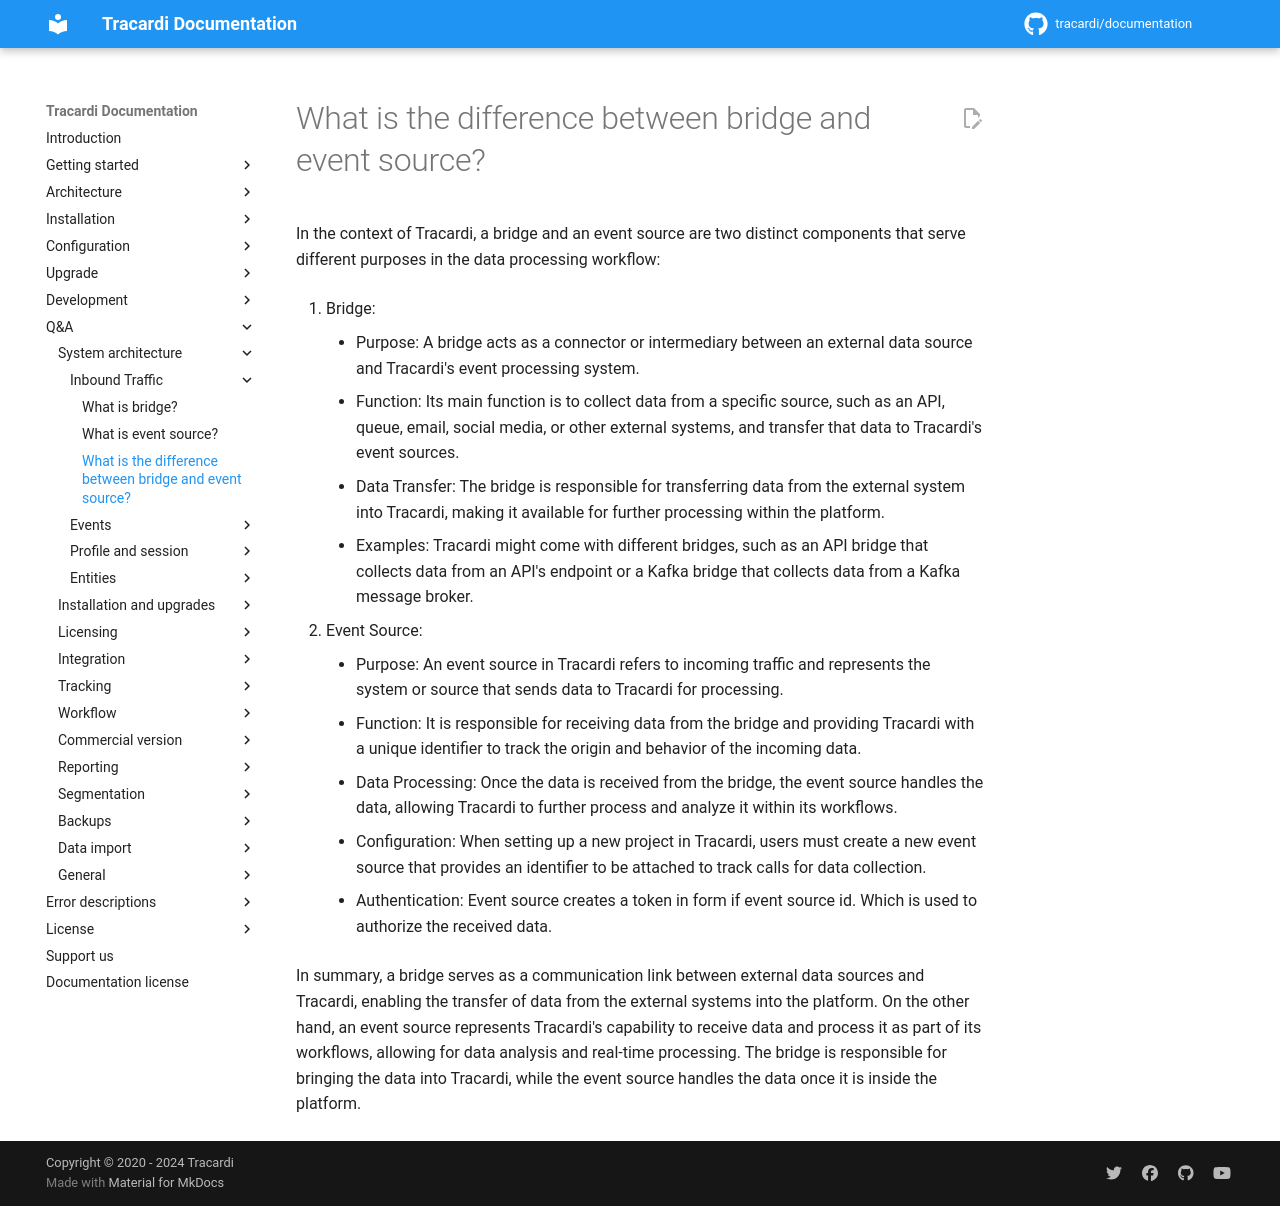

repository: Tracardi/documentation · page: 1.1.x/qa/what_is_the_difference_between_bridge_and_event_source/index.html · generator: mkdocs

# What is the difference between bridge and event source?

In the context of Tracardi, a bridge and an event source are two distinct components that serve different purposes in
the data processing workflow:

1. Bridge:
    - Purpose: A bridge acts as a connector or intermediary between an external data source and Tracardi's event
      processing system.
    - Function: Its main function is to collect data from a specific source, such as an API, queue, email, social media,
      or other external systems, and transfer that data to Tracardi's event sources.
    - Data Transfer: The bridge is responsible for transferring data from the external system into Tracardi, making it
      available for further processing within the platform.
    - Examples: Tracardi might come with different bridges, such as an API bridge that collects data from an API's
      endpoint or a Kafka bridge that collects data from a Kafka message broker.

2. Event Source:
    - Purpose: An event source in Tracardi refers to incoming traffic and represents the system or source that sends
      data to Tracardi for processing.
    - Function: It is responsible for receiving data from the bridge and providing Tracardi with a unique identifier to
      track the origin and behavior of the incoming data.
    - Data Processing: Once the data is received from the bridge, the event source handles the data, allowing Tracardi
      to further process and analyze it within its workflows.
    - Configuration: When setting up a new project in Tracardi, users must create a new event source that provides an
      identifier to be attached to track calls for data collection.
    - Authentication: Event source creates a token in form if event source id. Which is used to authorize the received data.

In summary, a bridge serves as a communication link between external data sources and Tracardi, enabling the transfer of
data from the external systems into the platform. On the other hand, an event source represents Tracardi's capability to
receive data and process it as part of its workflows, allowing for data analysis and real-time processing. The bridge is
responsible for bringing the data into Tracardi, while the event source handles the data once it is inside the platform.
